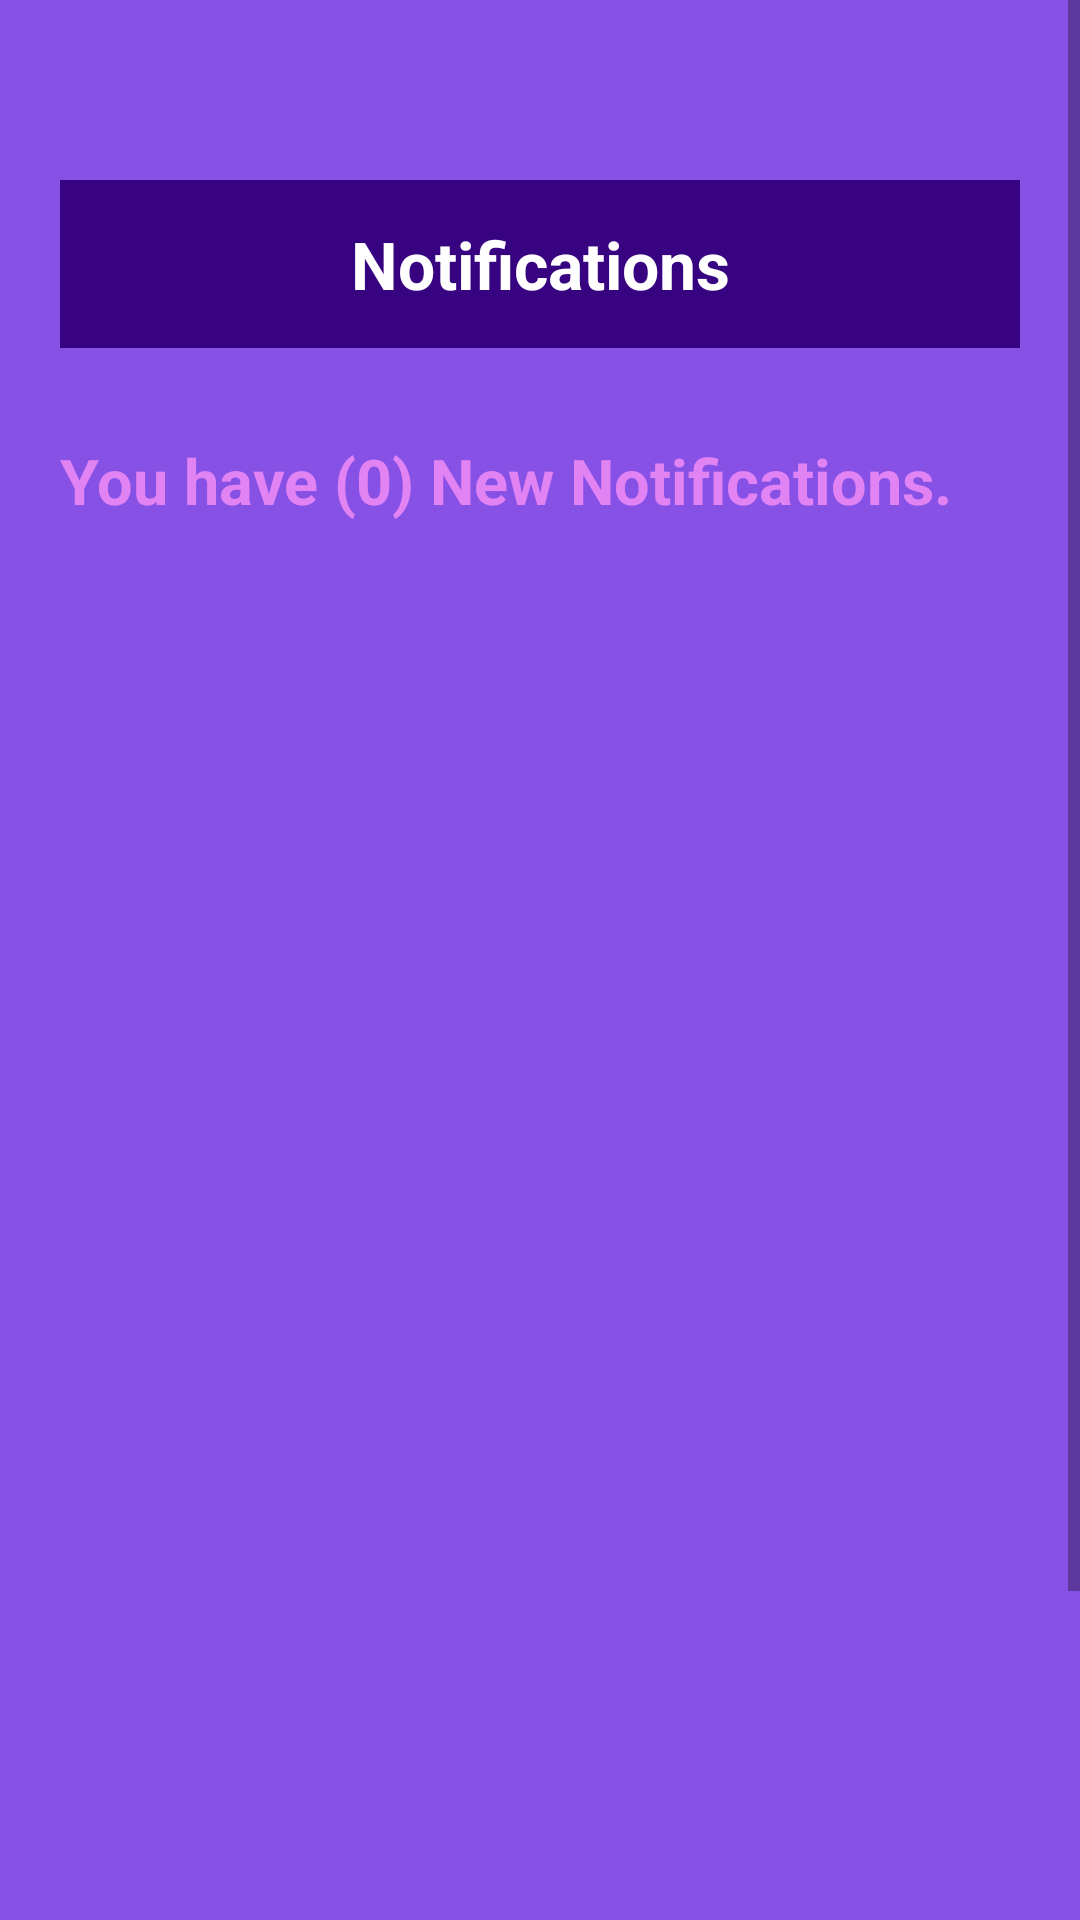

Produce the Android XML layout that renders to this screen, including the resource entries it uses.
<!-- AndroidManifest.xml: application theme Theme.FinanceFit -->
<!-- res/layout/activity_notification.xml -->
<?xml version="1.0" encoding="utf-8"?>
<ScrollView xmlns:android="http://schemas.android.com/apk/res/android"
    xmlns:app="http://schemas.android.com/apk/res-auto"
    xmlns:tools="http://schemas.android.com/tools"
    android:layout_width="match_parent"
    android:layout_height="match_parent"
    android:background="#8751E6">
    <LinearLayout
        android:layout_width="match_parent"
        android:layout_height="match_parent"
        android:paddingRight="20sp"
        android:paddingLeft="20sp"
        android:background="#8751E6"
        android:paddingTop="10sp"
        android:orientation="vertical"
        tools:context=".Notification">


        <RelativeLayout
            android:layout_width="match_parent"
            android:layout_height="?actionBarSize"
            android:background="#370381"
            android:layout_marginTop="50sp"
            android:id="@+id/ToolbarDash">

            <TextView
                android:layout_width="match_parent"
                android:layout_height="wrap_content"
                android:textSize="22sp"
                android:textStyle="bold"
                android:textColor="#fff"
                android:text="Notifications"
                android:textAlignment="center"
                android:layout_centerVertical="true"/>
        </RelativeLayout>

        <TextView
            android:layout_width="wrap_content"
            android:layout_height="wrap_content"
            android:layout_marginTop="30sp"
            android:text="You have (0) New Notifications."
            android:textColor="#E283F3"
            android:textSize="21sp"
            android:textStyle="bold"/>

        <androidx.appcompat.widget.AppCompatButton
            android:layout_width="wrap_content"
            android:layout_height="wrap_content"
            android:layout_marginTop="550sp"
            android:text="BACK"
            android:textColor="#fff"
            android:textSize="20sp"
            android:layout_gravity="center"
            android:textStyle="bold"
            android:background="#2C9DF6"
            android:id="@+id/btnBack"/>

    </LinearLayout>

</ScrollView>
<!-- resources referenced by this layout -->
<resources>
  <style name="Theme.FinanceFit" parent="Theme.MaterialComponents.DayNight.NoActionBar">
          
          <item name="colorPrimary">@color/purple_500</item>
          <item name="colorPrimaryVariant">@color/purple_700</item>
          <item name="colorOnPrimary">@color/white</item>
          
          <item name="colorSecondary">@color/teal_200</item>
          <item name="colorSecondaryVariant">@color/teal_700</item>
          <item name="colorOnSecondary">@color/black</item>
          
          <item name="android:statusBarColor">#130041</item>
  
          
      </style>
  <!-- not gathered from this repository: default colours our renderer supplied (Android Studio template values) -->
  <color name="purple_500">#FF6200EE</color>
  <color name="purple_700">#FF3700B3</color>
  <color name="teal_200">#FF03DAC5</color>
  <color name="teal_700">#FF018786</color>
  <color name="black">#FF000000</color>
  <color name="white">#FFFFFFFF</color>
</resources>
